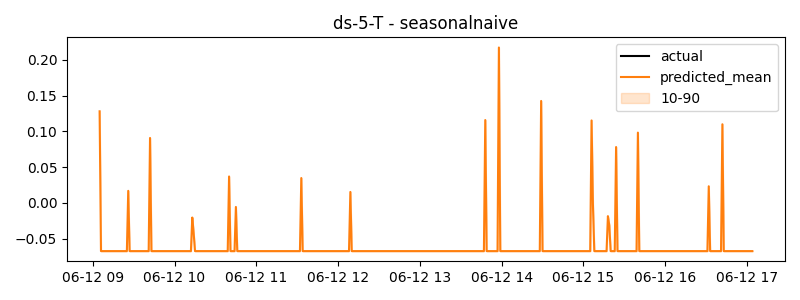

Data behind this chart, as committed beside it:
timestamp, actual, predicted
2024-06-12 09:05:00, 0.1279, 0.1279
2024-06-12 09:06:00, -0.06741, -0.06741
2024-06-12 09:07:00, -0.06741, -0.06741
2024-06-12 09:08:00, -0.06741, -0.06741
2024-06-12 09:09:00, -0.06741, -0.06741
2024-06-12 09:10:00, -0.06741, -0.06741
2024-06-12 09:11:00, -0.06741, -0.06741
2024-06-12 09:12:00, -0.06741, -0.06741
2024-06-12 09:13:00, -0.06741, -0.06741
2024-06-12 09:14:00, -0.06741, -0.06741
2024-06-12 09:15:00, -0.06741, -0.06741
2024-06-12 09:16:00, -0.06741, -0.06741
2024-06-12 09:17:00, -0.06741, -0.06741
2024-06-12 09:18:00, -0.06741, -0.06741
2024-06-12 09:19:00, -0.06741, -0.06741
2024-06-12 09:20:00, -0.06741, -0.06741
2024-06-12 09:21:00, -0.06741, -0.06741
2024-06-12 09:22:00, -0.06741, -0.06741
2024-06-12 09:23:00, -0.06741, -0.06741
2024-06-12 09:24:00, -0.06741, -0.06741
2024-06-12 09:25:00, -0.06741, -0.06741
2024-06-12 09:26:00, 0.01679, 0.01679
2024-06-12 09:27:00, -0.06741, -0.06741
2024-06-12 09:28:00, -0.06741, -0.06741
2024-06-12 09:29:00, -0.06741, -0.06741
2024-06-12 09:30:00, -0.06741, -0.06741
2024-06-12 09:31:00, -0.06741, -0.06741
2024-06-12 09:32:00, -0.06741, -0.06741
2024-06-12 09:33:00, -0.06741, -0.06741
2024-06-12 09:34:00, -0.06741, -0.06741
2024-06-12 09:35:00, -0.06741, -0.06741
2024-06-12 09:36:00, -0.06741, -0.06741
2024-06-12 09:37:00, -0.06741, -0.06741
2024-06-12 09:38:00, -0.06741, -0.06741
2024-06-12 09:39:00, -0.06741, -0.06741
2024-06-12 09:40:00, -0.06741, -0.06741
2024-06-12 09:41:00, -0.06741, -0.06741
2024-06-12 09:42:00, 0.09069, 0.09069
2024-06-12 09:43:00, -0.06741, -0.06741
2024-06-12 09:44:00, -0.06741, -0.06741
2024-06-12 09:45:00, -0.06741, -0.06741
2024-06-12 09:46:00, -0.06741, -0.06741
2024-06-12 09:47:00, -0.06741, -0.06741
2024-06-12 09:48:00, -0.06741, -0.06741
2024-06-12 09:49:00, -0.06741, -0.06741
2024-06-12 09:50:00, -0.06741, -0.06741
2024-06-12 09:51:00, -0.06741, -0.06741
2024-06-12 09:52:00, -0.06741, -0.06741
2024-06-12 09:53:00, -0.06741, -0.06741
2024-06-12 09:54:00, -0.06741, -0.06741
2024-06-12 09:55:00, -0.06741, -0.06741
2024-06-12 09:56:00, -0.06741, -0.06741
2024-06-12 09:57:00, -0.06741, -0.06741
2024-06-12 09:58:00, -0.06741, -0.06741
2024-06-12 09:59:00, -0.06741, -0.06741
2024-06-12 10:00:00, -0.06741, -0.06741
2024-06-12 10:01:00, -0.06741, -0.06741
2024-06-12 10:02:00, -0.06741, -0.06741
2024-06-12 10:03:00, -0.06741, -0.06741
2024-06-12 10:04:00, -0.06741, -0.06741
... 420 more rows
